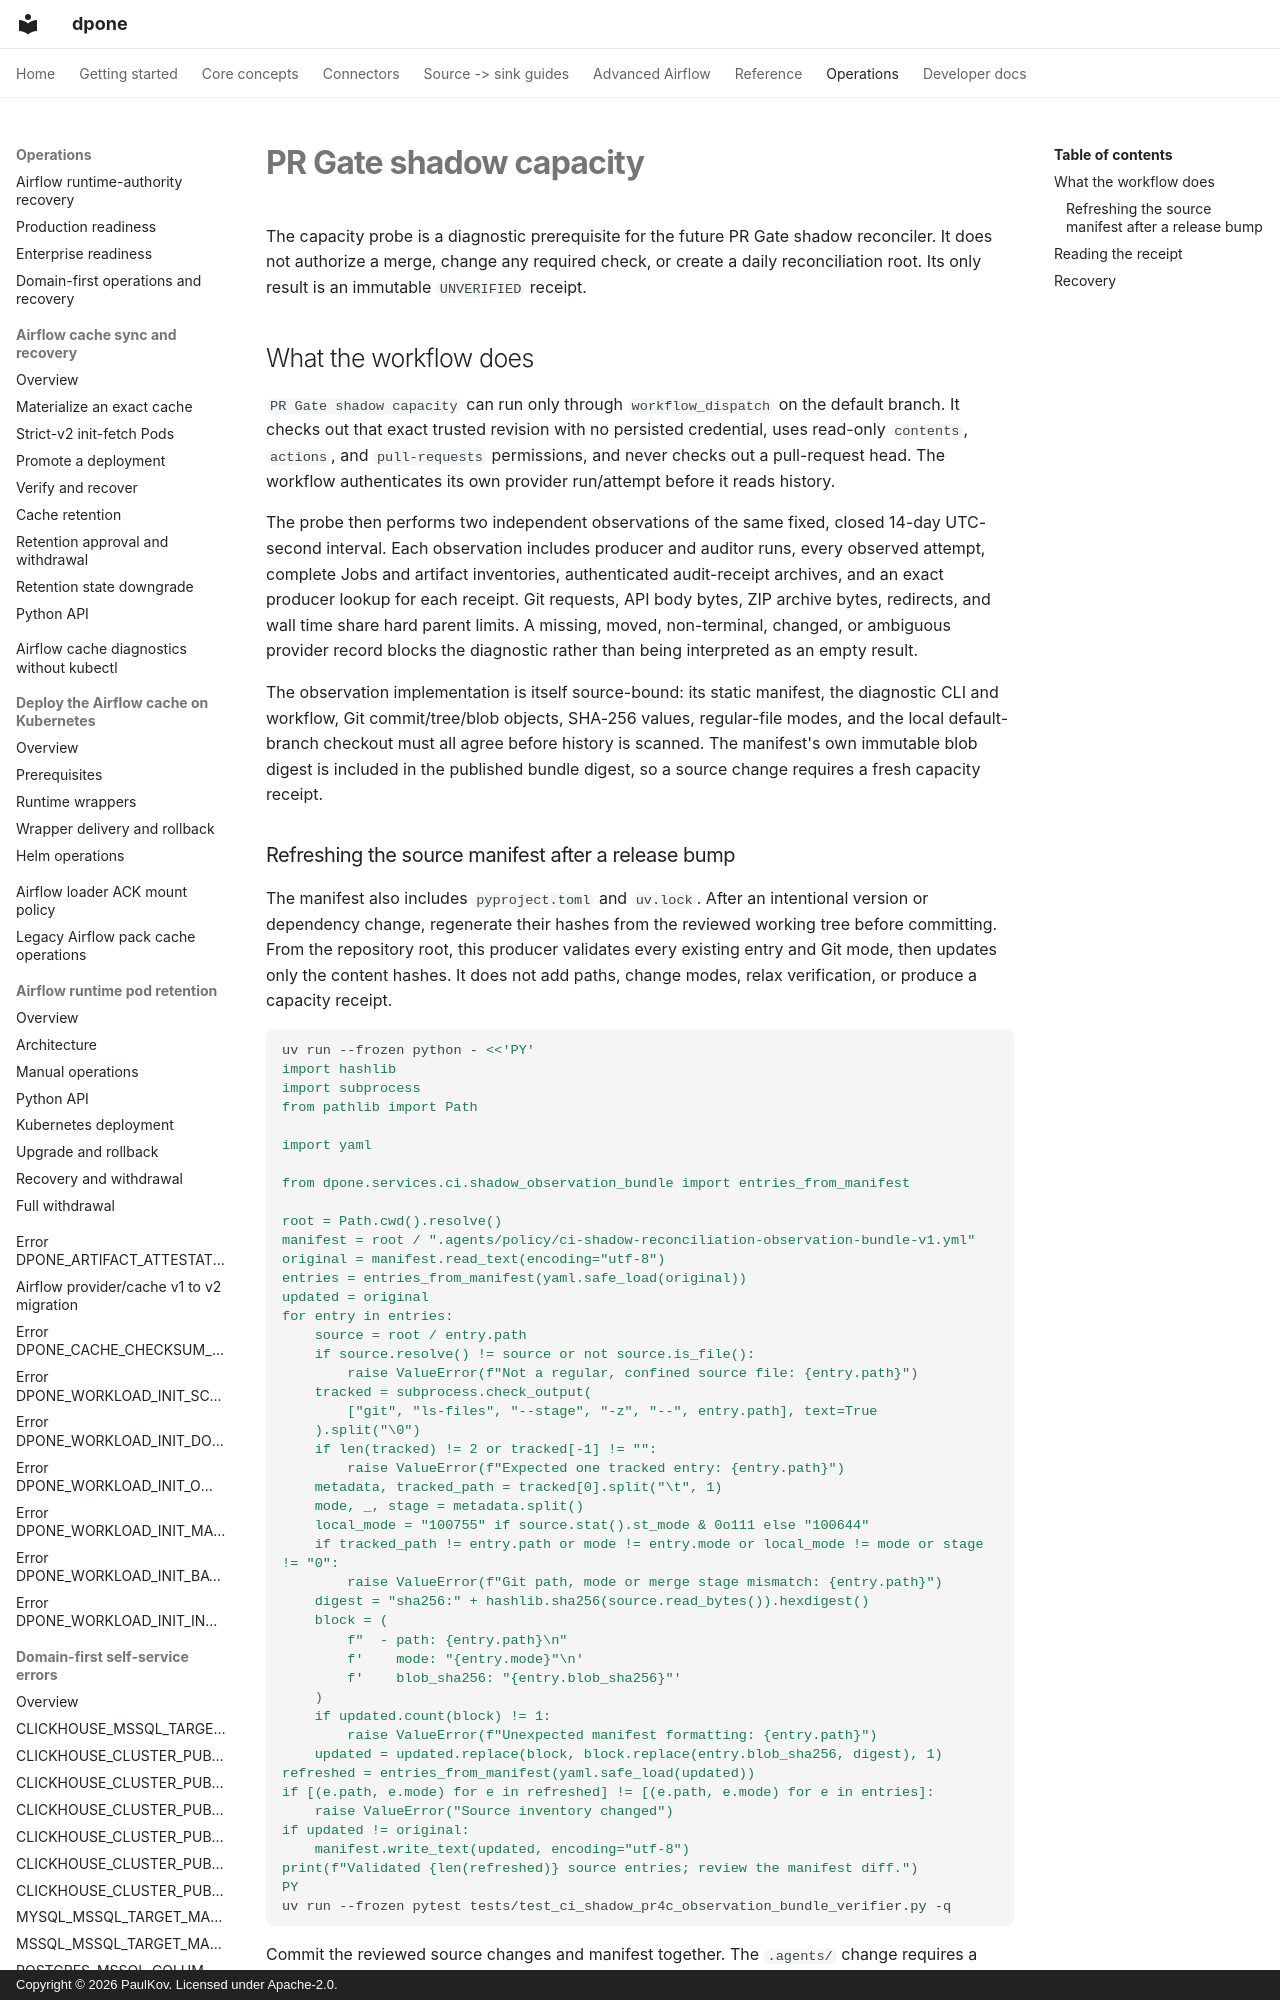

repository: PaulKov/dpone · page: cicd/pr-gate-shadow-capacity/index.html · generator: mkdocs · copyright: Copyright © 2026 PaulKov. Licensed under Apache-2.0.

# PR Gate shadow capacity

The capacity probe is a diagnostic prerequisite for the future PR Gate shadow
reconciler. It does not authorize a merge, change any required check, or create
a daily reconciliation root. Its only result is an immutable `UNVERIFIED`
receipt.

## What the workflow does

`PR Gate shadow capacity` can run only through `workflow_dispatch` on the
default branch. It checks out that exact trusted revision with no persisted
credential, uses read-only `contents`, `actions`, and `pull-requests`
permissions, and never checks out a pull-request head. The workflow authenticates
its own provider run/attempt before it reads history.

The probe then performs two independent observations of the same fixed,
closed 14-day UTC-second interval. Each observation includes producer and
auditor runs, every observed attempt, complete Jobs and artifact inventories,
authenticated audit-receipt archives, and an exact producer lookup for each
receipt. Git requests, API body bytes, ZIP archive bytes, redirects, and wall
time share hard parent limits. A missing, moved, non-terminal, changed, or
ambiguous provider record blocks the diagnostic rather than being interpreted
as an empty result.

The observation implementation is itself source-bound: its static manifest,
the diagnostic CLI and workflow, Git commit/tree/blob objects, SHA-256 values,
regular-file modes, and the local default-branch checkout must all agree before
history is scanned. The manifest's own immutable blob digest is included in the
published bundle digest, so a source change requires a fresh capacity receipt.
